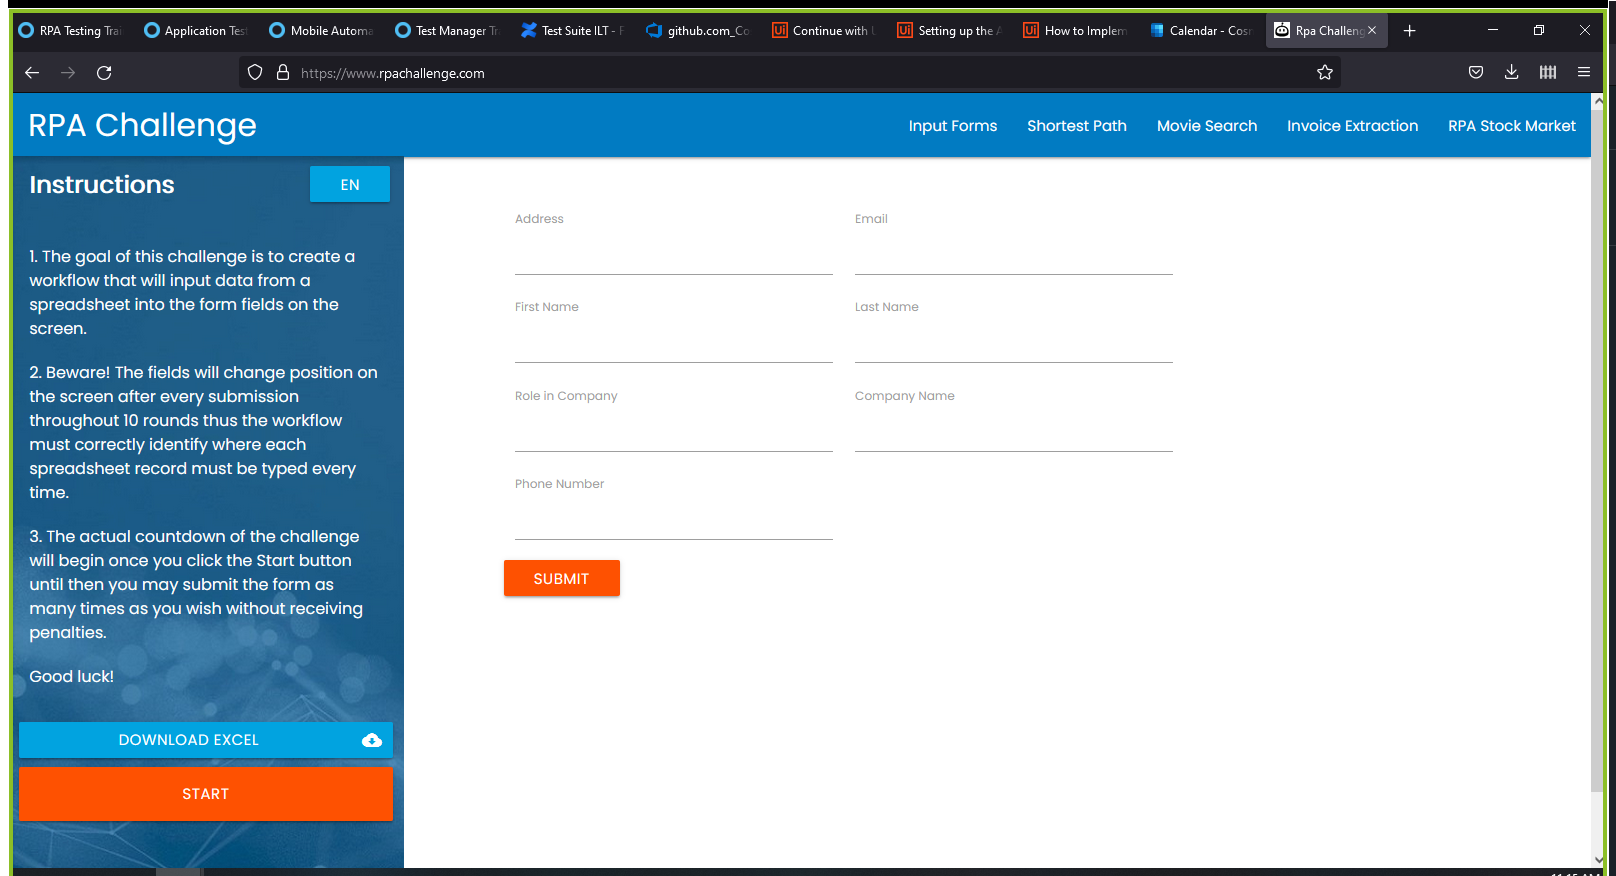
Workflow: RpaChallengeCompleteValues

Step 1: Use Application: Rpa Challenge - Mozilla Firefox on the element in window 'Rpa Challenge - Mozilla Firefox' (firefox.exe)
